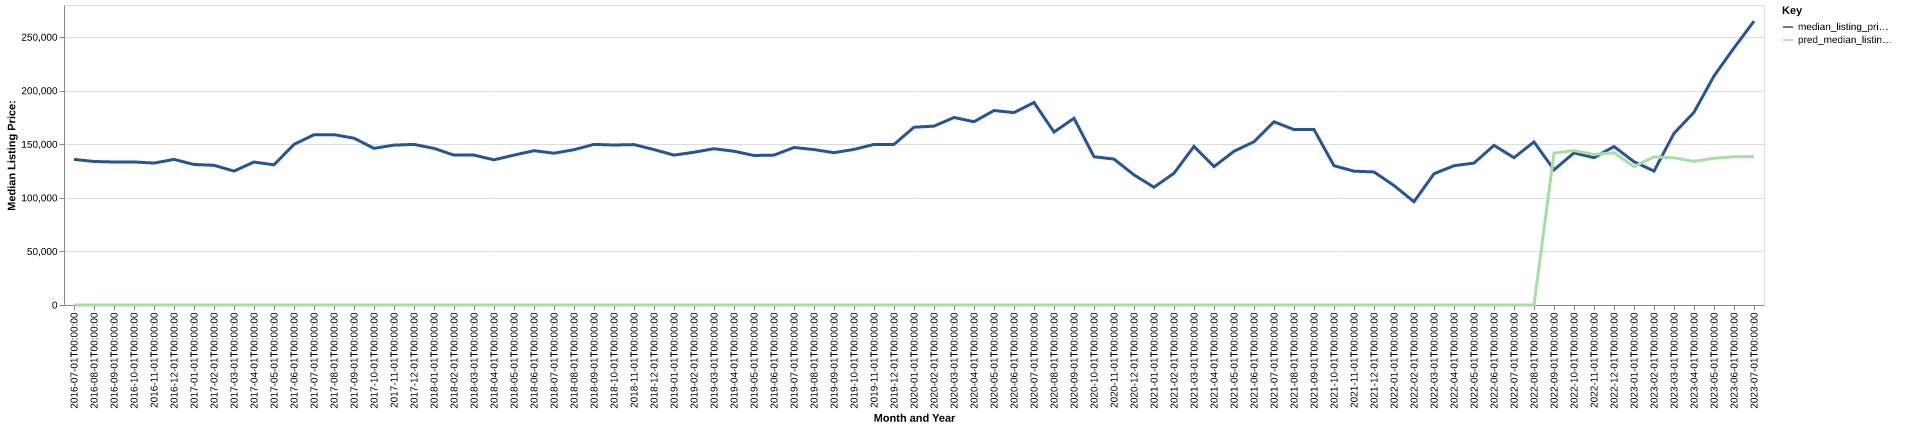

The file beside this chart, header and first rows:
date, time_idx, median_listing_price, thirty_year_interest_rate_five, month, county_name, active_listing_count, median_days_on_market, pred_median_listing_price, month_year
2016-07-01, 0, 135900, 3.72, 7, piatt, il, 96.0, 77.0, 0, Jul-2016
2016-08-01, 1, 133950, 3.73, 8, piatt, il, 97.0, 76.0, 0, Aug-2016
2016-09-01, 2, 133475, 3.66, 9, piatt, il, 95.0, 76.0, 0, Sep-2016
2016-10-01, 3, 133500, 3.64, 10, piatt, il, 94.0, 87.0, 0, Oct-2016
2016-11-01, 4, 132475, 3.66, 11, piatt, il, 88.0, 98.0, 0, Nov-2016
2016-12-01, 5, 135900, 3.48, 12, piatt, il, 85.0, 86.0, 0, Dec-2016
2017-01-01, 6, 131150, 3.45, 1, piatt, il, 79.0, 95.0, 0, Jan-2017
2017-02-01, 7, 130400, 3.5, 2, piatt, il, 77.0, 87.0, 0, Feb-2017
2017-03-01, 8, 124975, 3.52, 3, piatt, il, 67.0, 72.0, 0, Mar-2017
2017-04-01, 9, 133450, 4.03, 4, piatt, il, 70.0, 65.0, 0, Apr-2017
2017-05-01, 10, 130850, 4.32, 5, piatt, il, 77.0, 61.0, 0, May-2017
2017-06-01, 11, 149900, 4.2, 6, piatt, il, 91.0, 53.0, 0, Jun-2017
2017-07-01, 12, 158900, 4.19, 7, piatt, il, 91.0, 54.0, 0, Jul-2017
2017-08-01, 13, 159000, 4.3, 8, piatt, il, 93.0, 62.0, 0, Aug-2017
2017-09-01, 14, 155700, 4.1, 9, piatt, il, 96.0, 74.0, 0, Sep-2017
2017-10-01, 15, 146200, 4.05, 10, piatt, il, 98.0, 88.0, 0, Oct-2017
2017-11-01, 16, 149225, 3.94, 11, piatt, il, 96.0, 90.0, 0, Nov-2017
2017-12-01, 17, 149900, 4.03, 12, piatt, il, 94.0, 89.0, 0, Dec-2017
2018-01-01, 18, 146175, 3.93, 1, piatt, il, 94.0, 92.0, 0, Jan-2018
2018-02-01, 19, 139900, 3.83, 2, piatt, il, 78.0, 103.0, 0, Feb-2018
2018-03-01, 20, 139900, 3.94, 3, piatt, il, 79.0, 93.0, 0, Mar-2018
2018-04-01, 21, 135500, 3.95, 4, piatt, il, 80.0, 74.0, 0, Apr-2018
2018-05-01, 22, 139900, 3.99, 5, piatt, il, 88.0, 58.0, 0, May-2018
2018-06-01, 23, 144000, 4.15, 6, piatt, il, 93.0, 52.0, 0, Jun-2018
2018-07-01, 24, 141675, 4.4, 7, piatt, il, 100.0, 60.0, 0, Jul-2018
2018-08-01, 25, 144950, 4.46, 8, piatt, il, 98.0, 59.0, 0, Aug-2018
2018-09-01, 26, 149900, 4.58, 9, piatt, il, 92.0, 65.0, 0, Sep-2018
2018-10-01, 27, 149300, 4.66, 10, piatt, il, 92.0, 78.0, 0, Oct-2018
2018-11-01, 28, 149725, 4.62, 11, piatt, il, 86.0, 94.0, 0, Nov-2018
2018-12-01, 29, 145050, 4.54, 12, piatt, il, 73.0, 113.0, 0, Dec-2018
2019-01-01, 30, 139900, 4.6, 1, piatt, il, 67.0, 118.0, 0, Jan-2019
2019-02-01, 31, 142550, 4.72, 2, piatt, il, 77.0, 104.0, 0, Feb-2019
2019-03-01, 32, 145857, 4.9, 3, piatt, il, 80.0, 71.0, 0, Mar-2019
2019-04-01, 33, 143500, 4.94, 4, piatt, il, 79.0, 68.0, 0, Apr-2019
2019-05-01, 34, 139550, 4.75, 5, piatt, il, 79.0, 66.0, 0, May-2019
2019-06-01, 35, 139900, 4.51, 6, piatt, il, 84.0, 72.0, 0, Jun-2019
2019-07-01, 36, 147000, 4.41, 7, piatt, il, 92.0, 68.0, 0, Jul-2019
2019-08-01, 37, 145064, 4.41, 8, piatt, il, 91.0, 70.0, 0, Aug-2019
2019-09-01, 38, 142159, 4.2, 9, piatt, il, 86.0, 75.0, 0, Sep-2019
2019-10-01, 39, 145223, 4.14, 10, piatt, il, 82.0, 76.0, 0, Oct-2019
2019-11-01, 40, 149900, 3.84, 11, piatt, il, 83.0, 67.0, 0, Nov-2019
2019-12-01, 41, 149900, 3.81, 12, piatt, il, 79.0, 76.0, 0, Dec-2019
2020-01-01, 42, 165925, 3.75, 1, piatt, il, 80.0, 91.0, 0, Jan-2020
2020-02-01, 43, 166950, 3.73, 2, piatt, il, 71.0, 115.0, 0, Feb-2020
2020-03-01, 44, 175000, 3.78, 3, piatt, il, 72.0, 124.0, 0, Mar-2020
2020-04-01, 45, 171063, 3.75, 4, piatt, il, 70.0, 105.0, 0, Apr-2020
2020-05-01, 46, 181500, 3.74, 5, piatt, il, 66.0, 80.0, 0, May-2020
2020-06-01, 47, 179575, 3.72, 6, piatt, il, 55.0, 89.0, 0, Jun-2020
2020-07-01, 48, 189000, 3.49, 7, piatt, il, 49.0, 108.0, 0, Jul-2020
2020-08-01, 49, 161400, 3.65, 8, piatt, il, 43.0, 59.0, 0, Aug-2020
2020-09-01, 50, 174299, 3.33, 9, piatt, il, 38.0, 55.0, 0, Sep-2020
2020-10-01, 51, 138400, 3.28, 10, piatt, il, 39.0, 46.0, 0, Oct-2020
2020-11-01, 52, 136175, 3.21, 11, piatt, il, 39.0, 48.0, 0, Nov-2020
2020-12-01, 53, 121450, 3.07, 12, piatt, il, 43.0, 50.0, 0, Dec-2020
2021-01-01, 54, 109900, 2.99, 1, piatt, il, 39.0, 65.0, 0, Jan-2021
2021-02-01, 55, 123000, 2.93, 2, piatt, il, 32.0, 67.0, 0, Feb-2021
2021-03-01, 56, 148050, 2.88, 3, piatt, il, 35.0, 55.0, 0, Mar-2021
2021-04-01, 57, 129150, 2.84, 4, piatt, il, 32.0, 71.0, 0, Apr-2021
2021-05-01, 58, 143500, 2.71, 5, piatt, il, 35.0, 62.0, 0, May-2021
2021-06-01, 59, 152400, 2.79, 6, piatt, il, 31.0, 80.0, 0, Jun-2021
... 25 more rows
